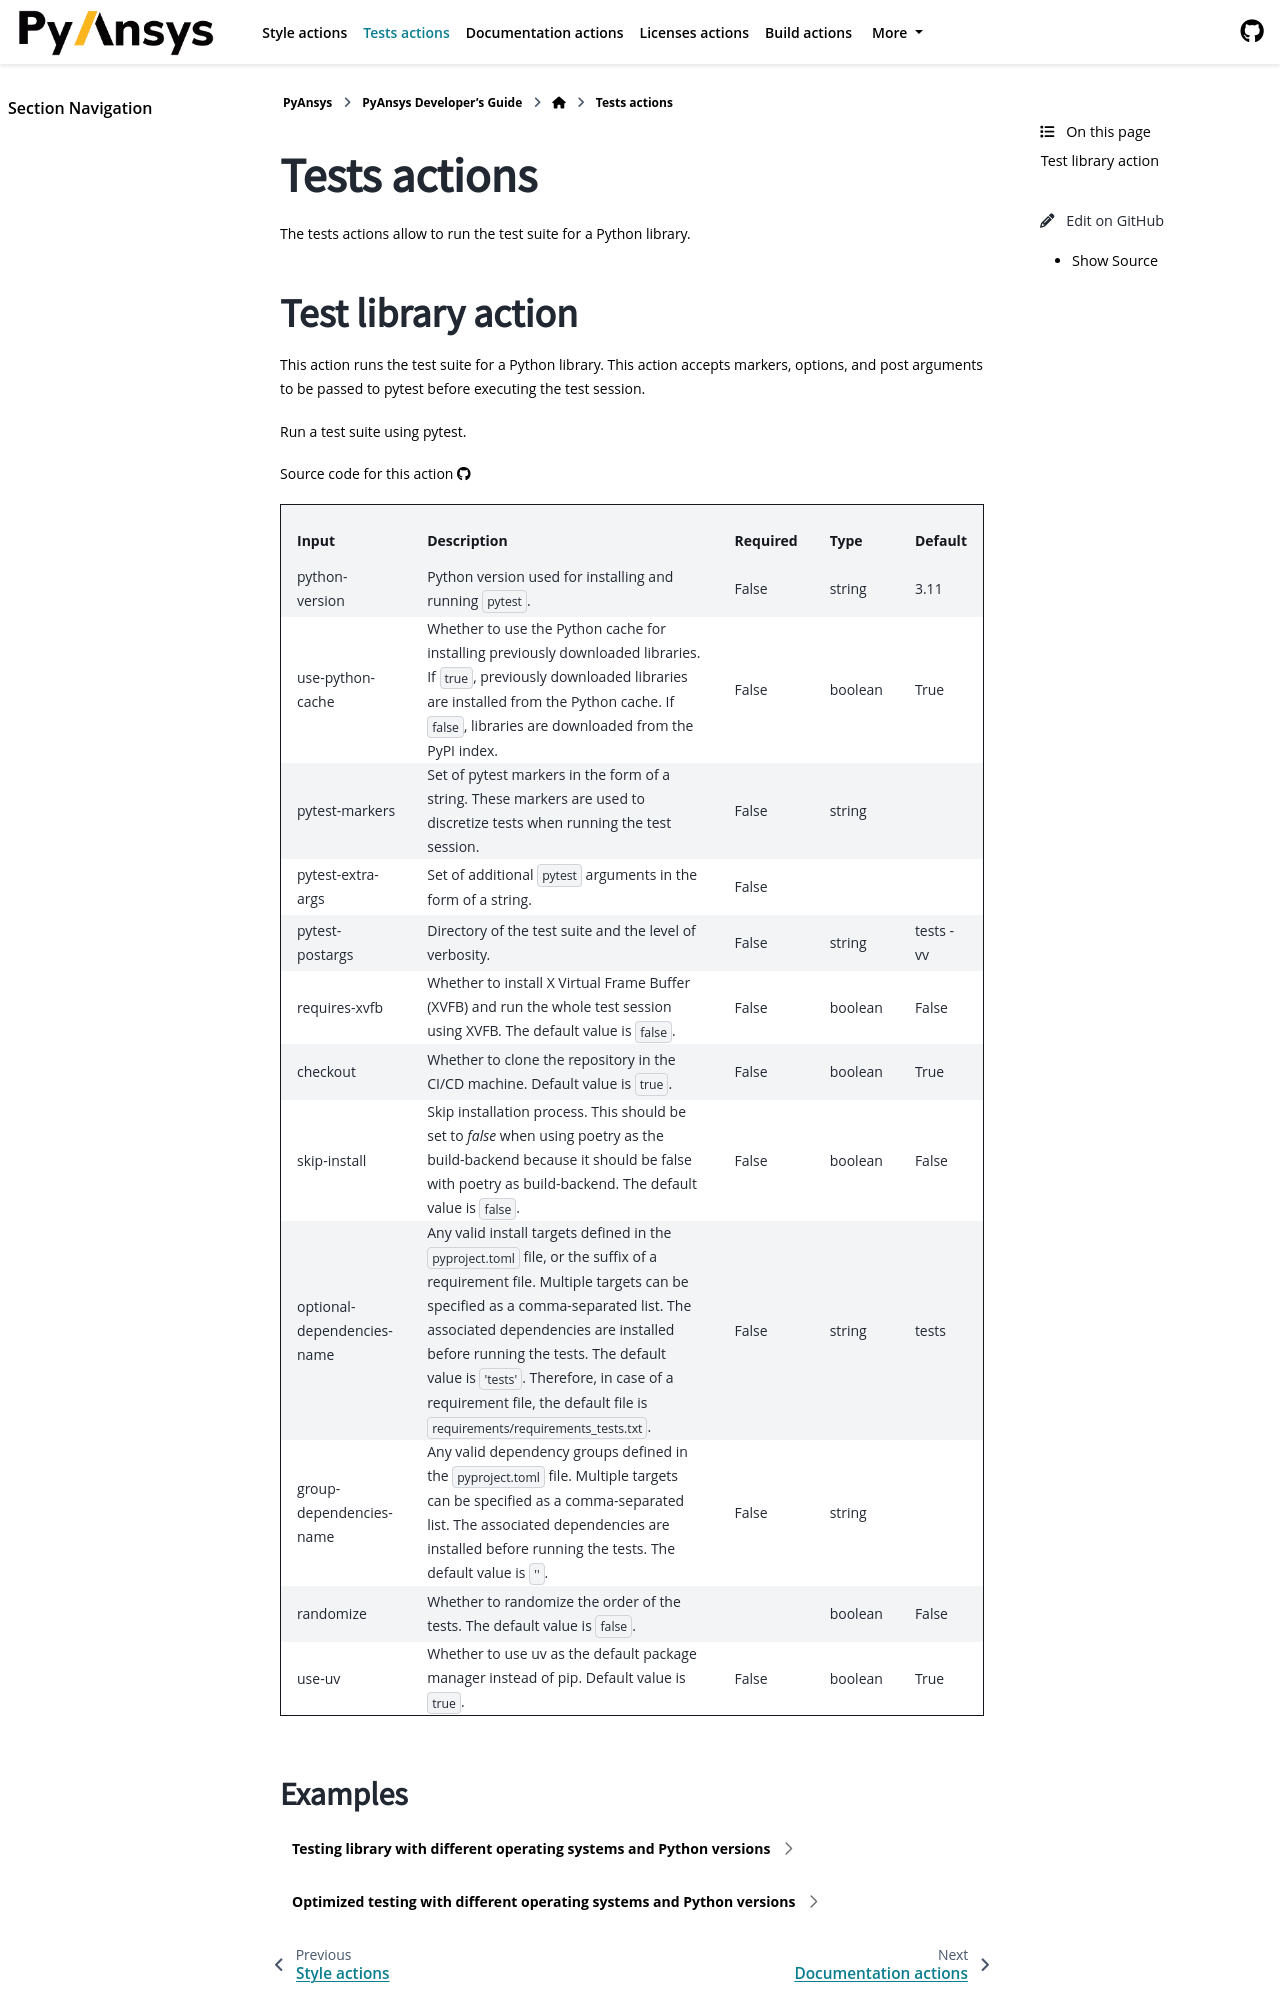

repository: ansys/actions · page: version/10.0/tests-actions/index.html · generator: sphinx

Tests actions
=============

The tests actions allow to run the test suite for a Python library.


Test library action
--------------------
This action runs the test suite for a Python library. This action accepts
markers, options, and post arguments to be passed to pytest before executing the
test session.
